Dataset: data (GitHub, nurddeenIbra/cropland-mapping). Classes: building, cropland, uncultivated land.

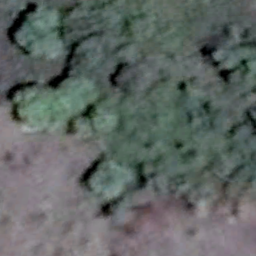
Label: uncultivated land

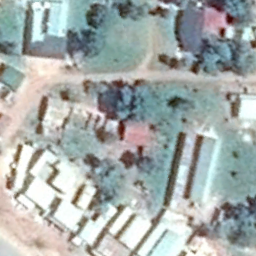
Label: building

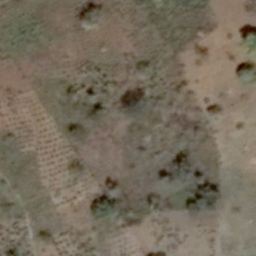
Label: cropland

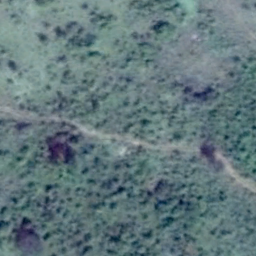
Label: uncultivated land

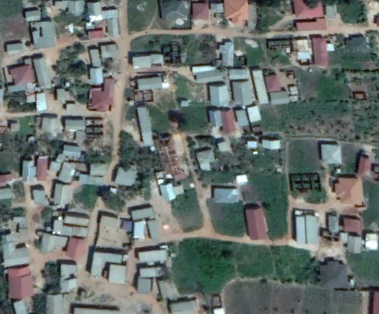
Label: building

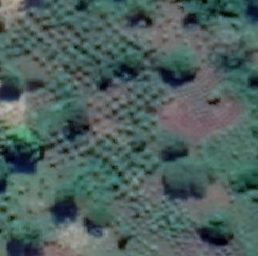
Label: cropland
